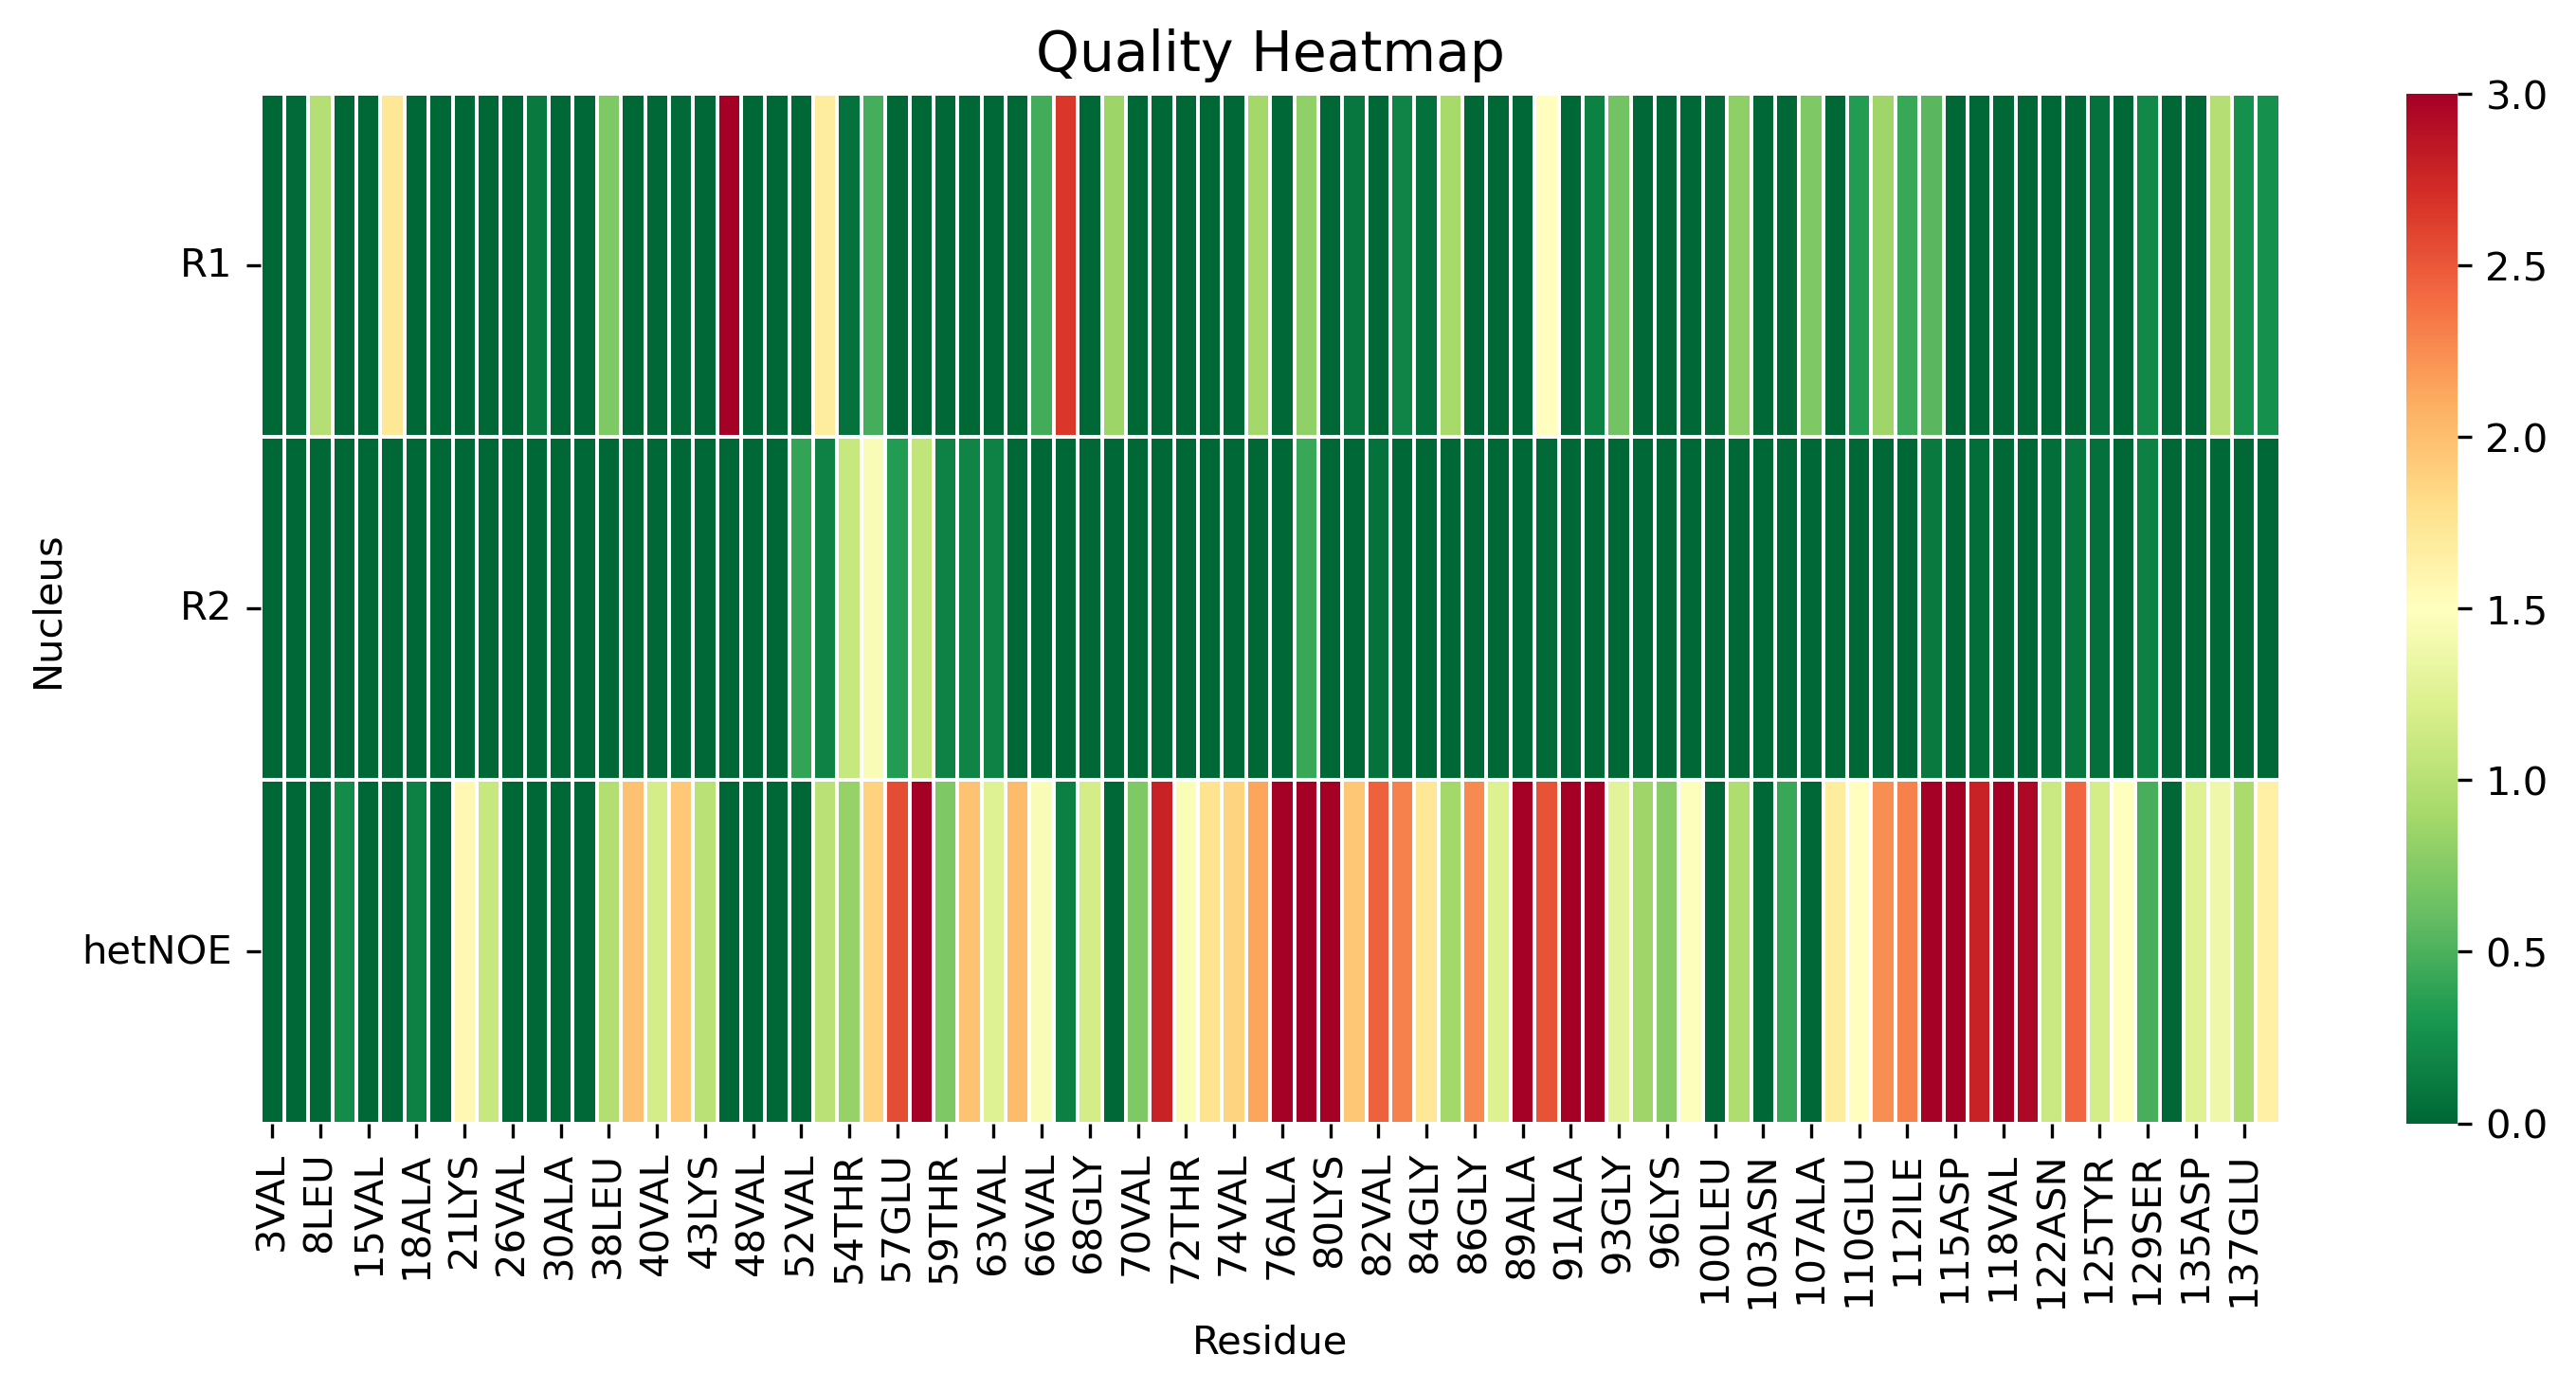

The file beside this chart, header and first rows:
, 3VAL, 5MET, 8LEU, 9SER, 15VAL, 17ALA, 18ALA, 19ALA, 21LYS, 22THR, 26VAL, 27ALA, 30ALA, 31GLY, 38LEU, 39TYR, 40VAL, 41GLY, 43LYS, 44THR, 48VAL, 50HIS, 52VAL
R1, 0.0, 0.0192, 0.9847, 0.0, 0.0, 1.73, 0.0, 0.0, 0.0, 0.0, 0.0, 0.1144, 0.0, 0.0, 0.7247, 0.0, 0.0, 0.01769, 0.0, 3.264, 0.0, 0.0, 0.0
R2, 0.0, 0.0, 0.0, 0.0, 0.0, 0.0, 0.0, 0.0, 0.0, 0.0, 0.0, 0.0, 0.0, 0.0, 0.0, 0.0, 0.0, 0.0, 0.0, 0.0, 0.0, 0.0, 0.4014
hetNOE, 0.0, 0.0, 0.0, 0.2332, 0.0, 0.0, 0.1537, 0.0, 1.566, 1.09, 0.0, 0.0, 0.0, 0.0, 0.9767, 1.984, 1.183, 1.939, 1.016, 0.0, 0.0, 0.0, 0.0
